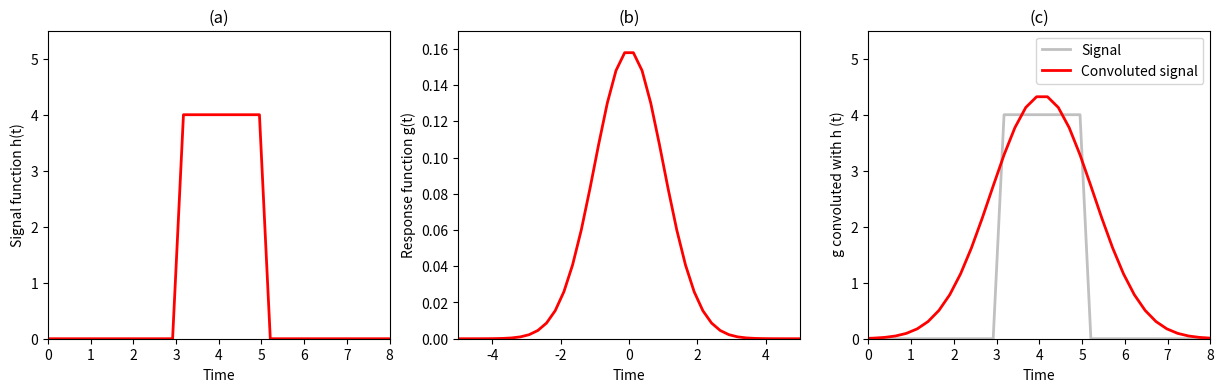

Here is the Python script that generated this plot:
#!/usr/bin/env python3
# -*- coding: utf-8 -*-
"""
Created on Sat Nov 10 11:57:52 2018

[redacted]

Question 4: Fourier Transforms

"""

import numpy as np
import matplotlib.pyplot as plt

N = 2**6                     # Sample size
t = np.linspace(-8, 8, N)    # N equally spaced samples on a time domain of length T = N(t[n+1]-t[n])

def h(t):
    if t >= 3 and t <= 5:
        return 4
    else:
        return 0

# =============================================================================
# Define functions and perform Fourier transform
# =============================================================================

h_signal = np.array([h(t_n) for t_n in t])
g_response = np.array([ (1/(2*np.pi)) * np.e**(- (t_n)**2 /2) for t_n in t])

# Fourier transform h(t) and g(t)
h_fft = np.fft.fft(h_signal)
g_fft = np.abs( np.fft.fft(g_response) )

# By the Convolution Theorem:
g_conv_h = np.fft.ifft( h_fft * g_fft )

# =============================================================================
# Plot results
# =============================================================================

f, (ax1, ax2, ax3) = plt.subplots(1,3, figsize=(15,4))
ax1.plot(t, h_signal, color='red', linewidth=2)
ax1.set_xlim(0,8)
ax1.set_ylim(0,5.5)
ax1.set_title('(a)')
ax1.set_xlabel('Time')
ax1.set_ylabel('Signal function h(t)')

ax2.plot(t, g_response, color='red', linewidth=2)
ax2.set_xlim(-5,5)
ax2.set_ylim(0, 0.17)
ax2.set_title('(b)')
ax2.set_xlabel('Time')
ax2.set_ylabel('Response function g(t)')

ax3.plot(t, h_signal, label='Signal', color='silver', linewidth=2)
ax3.plot(t, g_conv_h, label='Convoluted signal', color='red', linewidth=2) 
ax3.legend(loc=1)

ax3.set_xlim(0,8)
ax3.set_ylim(0,5.5)
ax3.set_title('(c)')
ax3.set_xlabel('Time')
ax3.set_ylabel(' g convoluted with h (t)')